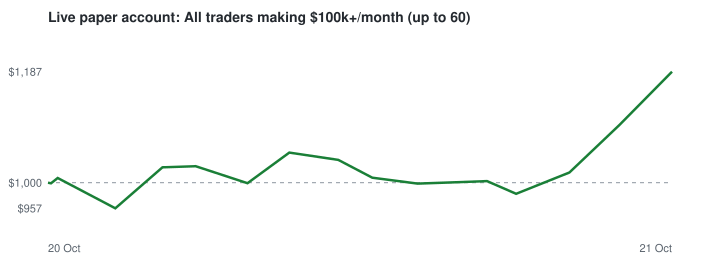

Values plotted in this chart, from the file beside it:
ts, time_utc, equity, cash, positions_value, open_positions
1792520677, 2026-10-20 18:24, 1000, 1000, 0.0, 0
1792520809, 2026-10-20 18:26, 998.9, 959.6, 39.31, 2
1792521104, 2026-10-20 18:31, 1008, 878.8, 129, 5
1792523624, 2026-10-20 19:13, 956.8, 0.0, 956.8, 44
1792525694, 2026-10-20 19:48, 1026, 19.52, 1006, 43
1792527142, 2026-10-20 20:12, 1028, 0.0, 1028, 44
1792529415, 2026-10-20 20:50, 999, 155.2, 843.8, 41
1792531248, 2026-10-20 21:20, 1051, 0.0, 1051, 48
1792533392, 2026-10-20 21:56, 1038, 0.0, 1038, 47
1792534881, 2026-10-20 22:21, 1008, 0.0, 1008, 47
1792536866, 2026-10-20 22:54, 998.4, 0.0, 998.4, 46
1792538245, 2026-10-20 23:17, 1000, 0.0, 1000, 46
1792539907, 2026-10-20 23:45, 1003, 0.0, 1003, 46
1792541179, 2026-10-21 00:06, 981.3, 64.58, 916.8, 45
1792543515, 2026-10-21 00:45, 1017, 0.0, 1017, 47
1792545709, 2026-10-21 01:21, 1097, 0.0, 1097, 46
1792548010, 2026-10-21 02:00, 1187, 48.78, 1138, 45
